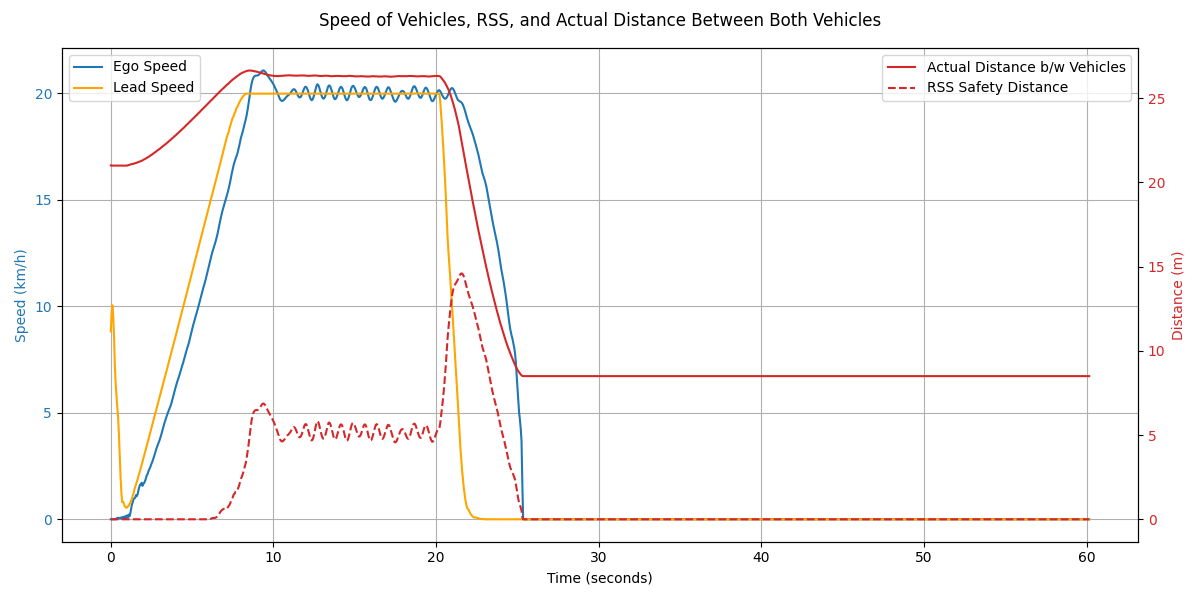

Data behind this chart, as committed beside it:
Time (s), Ego Speed (km/h), Lead Speed (km/h), Smoothed Lead Speed (km/h), Distance Between (m), Ego Distance Covered (m), Lead Vehicle Distance Covered (m), Ego X (m), Ego Y (m), Lead X (m), Lead Y (m), Ego Speed (m/s), Smoothed Lead Speed (m/s), Ego Acceleration (m/s²), Lead Acceleration (m/s²), Ego Pos Vel X (m/s), Ego Pos Vel Y (m/s), Ego Accel X (m/s²), Ego Accel Y (m/s²), Ego Accel Magnitude (m/s²), Ego Jerk (m/s³), RSS Safety Distance (m)
0.0, 0.0, 8.82, 8.82, 21.01, 0.0, 0.0, 107.0, 133.0, 128.0, 133.4, 0.0, 2.45, , , , , , , , , 0.0
0.05, 0.0, 10.58, 9.7, 21.01, 0.0, 0.14, 107.0, 133.0, 128.0, 133.4, 0.0, 2.7, 0.002, 4.9, 0.0, 0.0, , , , , 0.0
0.1, 0.0, 10.75, 10.05, 21.0, 0.0, 0.29, 107.0, 133.0, 128.0, 133.4, 0.0, 2.79, -0.004, 1.936, 0.0, 0.0, 0.0, 0.0, 0.0, , 0.0
0.15, 0.0, 7.77, 9.48, 21.0, 0.0, 0.42, 107.0, 133.0, 128.0, 133.4, 0.0, 2.63, 0.002, -3.169, 0.0, 0.0, 0.0, 0.0, 0.0, 0.0, 0.0
0.2, 0.0, 4.89, 8.56, 21.0, 0.0, 0.5, 107.0, 133.0, 128.0, 133.4, 0.0, 2.38, 0.001, -5.095, 0.0, 0.0, 0.0, 0.0, 0.0, 0.0, 0.0
0.25, 0.0, 0.29, 7.18, 21.0, 0.0, 0.53, 107.0, 133.0, 128.0, 133.4, 0.0, 2.0, -0.0, -7.664, 0.0, 0.0, 0.0, 0.0, 0.0, 0.0, 0.0
0.3, 0.0, 1.26, 6.34, 21.0, 0.0, 0.54, 107.0, 133.0, 128.0, 133.4, 0.0, 1.76, -0.001, -4.701, 0.0, 0.0, 0.0, 0.0, 0.0, 0.0, 0.0
0.35, 0.04, 1.82, 5.77, 21.0, 0.0, 0.56, 107.0, 133.0, 128.0, 133.4, 0.01, 1.6, 0.237, -3.138, 0.0, 0.0, 0.0, 0.0, 0.0, 0.0, 0.0
0.4, 0.07, 0.79, 5.22, 21.0, 0.0, 0.57, 107.0, 133.0, 128.0, 133.4, 0.02, 1.45, 0.166, -3.074, 0.0, 0.0, 0.0, 0.0, 0.0, 0.0, 0.0
0.45, 0.05, 0.76, 4.77, 21.0, 0.0, 0.58, 107.0, 133.0, 128.0, 133.4, 0.01, 1.33, -0.157, -2.478, 0.0, 0.0, 0.0, 0.0, 0.0, 0.0, 0.0
0.5, 0.07, 0.71, 3.96, 21.0, 0.0, 0.58, 107.0, 133.0, 128.0, 133.4, 0.02, 1.1, 0.156, -4.504, 0.02, 0.0, 0.4, 0.0, 0.4, 7.996, 0.0
0.55, 0.04, 0.67, 2.97, 21.0, 0.0, 0.59, 107.0, 133.0, 128.0, 133.4, 0.01, 0.83, -0.174, -5.509, 0.0, 0.0, -0.4, 0.0, 0.4, -0.0, 0.0
0.6, 0.08, 0.63, 1.96, 21.0, 0.0, 0.6, 107.0, 133.0, 128.0, 133.4, 0.02, 0.54, 0.216, -5.622, 0.0, 0.0, 0.0, 0.0, 0.0, -7.996, 0.0
0.65, 0.03, 0.59, 1.24, 21.0, 0.0, 0.6, 107.0, 133.0, 128.0, 133.4, 0.01, 0.34, -0.285, -3.989, 0.02, 0.0, 0.4, 0.0, 0.4, 7.996, 0.0
0.7, 0.1, 0.55, 0.81, 21.0, 0.0, 0.61, 107.0, 133.0, 128.0, 133.4, 0.03, 0.22, 0.373, -2.412, 0.0, 0.0, -0.4, 0.0, 0.4, -0.0, 0.0
0.75, 0.01, 0.52, 0.83, 21.0, 0.0, 0.61, 107.0, 133.0, 128.0, 133.4, 0.0, 0.23, -0.48, 0.129, 0.02, 0.0, 0.4, 0.0, 0.4, 0.0, 0.0
0.8, 0.12, 0.49, 0.75, 21.0, 0.0, 0.61, 107.0, 133.0, 128.0, 133.4, 0.03, 0.21, 0.605, -0.43, 0.02, 0.0, -0.0, 0.0, 0.0, -7.996, 0.0
0.85, 0.02, 0.46, 0.62, 21.0, 0.0, 0.62, 107.0, 133.0, 128.0, 133.4, 0.0, 0.17, -0.574, -0.757, 0.0, 0.0, -0.4, 0.0, 0.4, 7.996, 0.0
0.9, 0.15, 0.43, 0.58, 21.0, 0.01, 0.62, 107, 133.0, 128.0, 133.4, 0.04, 0.16, 0.738, -0.203, 0.04, 0.0, 0.8, 0.0, 0.8, 7.996, 0.0
0.95, 0.05, 0.4, 0.54, 21.0, 0.01, 0.63, 107, 133.0, 128.0, 133.4, 0.01, 0.15, -0.566, -0.199, 0.02, 0.0, -0.397, 0.0, 0.397, -8.057, 0.0
1.0, 0.18, 0.75, 0.55, 21.0, 0.01, 0.64, 107, 133.0, 128, 133.4, 0.05, 0.15, 0.74, 0.022, 0.04, 0.0, 0.397, 0.0, 0.397, 0.0, 0.0
1.05, 0.08, 1.29, 0.61, 21.02, 0.01, 0.65, 107, 133.0, 128, 133.4, 0.02, 0.17, -0.538, 0.346, 0.02, 0.0, -0.4, 0.0, 0.4, 0.061, 0.0
1.1, 0.22, 0.81, 0.63, 21.03, 0.01, 0.67, 107, 133.0, 128, 133.4, 0.06, 0.17, 0.775, 0.1, 0.06, 0.02, 0.8, 0.403, 0.895, 9.91, 0.0
1.15, 0.14, 1.5, 0.72, 21.05, 0.02, 0.69, 107, 133.0, 128.1, 133.4, 0.04, 0.2, -0.475, 0.505, 0.04, 0.0, -0.4, -0.403, 0.568, -6.555, 0.0
1.2, 0.28, 1.02, 0.77, 21.06, 0.02, 0.7, 107, 133.0, 128.1, 133.4, 0.08, 0.21, 0.807, 0.26, 0.06, 0.0, 0.4, 0.0, 0.4, -3.355, 0.0
1.25, 0.5, 1.73, 0.89, 21.08, 0.02, 0.73, 107, 133.0, 128.1, 133.4, 0.14, 0.25, 1.232, 0.671, 0.1, 0.0, 0.803, 0.0, 0.803, 8.057, 0.0
1.3, 0.71, 1.26, 0.96, 21.09, 0.03, 0.74, 107, 133.0, 128.1, 133.4, 0.2, 0.27, 1.118, 0.43, 0.18, 0.0, 1.596, 0.0, 1.596, 15.87, 0.0
1.35, 0.8, 1.97, 1.12, 21.1, 0.04, 0.77, 107, 133.0, 128.1, 133.4, 0.22, 0.31, 0.512, 0.844, 0.22, 0.02, 0.803, 0.397, 0.895, -14.02, 0.0
1.4, 0.94, 1.52, 1.22, 21.11, 0.05, 0.79, 107, 133.0, 128.2, 133.4, 0.26, 0.34, 0.793, 0.606, 0.22, 0.0, 0.0, -0.397, 0.397, -9.972, 0.0
1.45, 0.99, 2.23, 1.41, 21.13, 0.07, 0.82, 107.1, 133.0, 128.2, 133.4, 0.27, 0.39, 0.248, 1.019, 0.28, 0.02, 1.199, 0.403, 1.265, 17.37, 0.0
1.5, 1.01, 1.79, 1.51, 21.14, 0.08, 0.85, 107.1, 133.0, 128.2, 133.4, 0.28, 0.42, 0.15, 0.574, 0.28, 0.0, 0.0, -0.403, 0.403, -17.25, 0.0
1.55, 1.14, 2.5, 1.63, 21.16, 0.1, 0.88, 107.1, 133.0, 128.2, 133.4, 0.32, 0.45, 0.703, 0.672, 0.28, 0.02, -0.0, 0.397, 0.397, -0.122, 0.0
1.6, 1.09, 2.06, 1.76, 21.17, 0.11, 0.91, 107.1, 133, 128.3, 133.4, 0.3, 0.49, -0.274, 0.696, 0.3, 0.02, 0.4, 0.006, 0.4, 0.062, 0.0
1.65, 1.18, 2.78, 1.89, 21.2, 0.13, 0.95, 107.1, 133, 128.3, 133.4, 0.33, 0.52, 0.479, 0.711, 0.32, 0.0, 0.4, -0.403, 0.568, 3.354, 0.0
1.7, 1.37, 2.34, 2.02, 21.21, 0.15, 0.98, 107.1, 133, 128.3, 133.4, 0.38, 0.56, 1.064, 0.736, 0.36, 0.02, 0.8, 0.397, 0.893, 6.501, 0.0
1.75, 1.52, 3.06, 2.15, 21.23, 0.17, 1.02, 107.2, 133, 128.4, 133.4, 0.42, 0.6, 0.862, 0.74, 0.42, 0.02, 1.202, 0.006, 1.202, 6.197, 0.0
1.8, 1.63, 2.63, 2.29, 21.25, 0.19, 1.06, 107.2, 133, 128.4, 133.4, 0.45, 0.64, 0.612, 0.762, 0.44, 0.02, 0.4, -0.006, 0.4, -16.05, 0.0
1.85, 1.62, 3.34, 2.43, 21.27, 0.21, 1.11, 107.2, 133, 128.5, 133.4, 0.45, 0.67, -0.06, 0.761, 0.46, 0.02, 0.397, 0.006, 0.397, -0.061, 0.0
1.9, 1.72, 2.92, 2.57, 21.29, 0.23, 1.15, 107.2, 133, 128.5, 133.4, 0.48, 0.71, 0.563, 0.78, 0.46, 0.02, 0.003, -0.006, 0.007, -7.799, 0.0
1.95, 1.57, 3.63, 2.71, 21.31, 0.26, 1.2, 107.3, 133, 128.6, 133.4, 0.43, 0.75, -0.875, 0.776, 0.46, 0.04, 0.0, 0.403, 0.403, 7.92, 0.0
2.0, 1.68, 3.21, 2.85, 21.34, 0.28, 1.24, 107.3, 133, 128.6, 133.4, 0.47, 0.79, 0.618, 0.792, 0.44, 0.02, -0.403, -0.397, 0.565, 3.251, 0.0
2.05, 1.7, 3.92, 2.99, 21.37, 0.3, 1.3, 107.3, 133, 128.7, 133.4, 0.47, 0.83, 0.111, 0.788, 0.46, 0.02, 0.403, -0.0, 0.403, -3.251, 0.0
2.1, 1.79, 3.5, 3.13, 21.39, 0.33, 1.35, 107.3, 133, 128.7, 133.4, 0.5, 0.87, 0.516, 0.801, 0.48, 0.02, 0.397, -0.006, 0.397, -0.121, 0.0
2.15, 1.9, 4.21, 3.28, 21.42, 0.35, 1.4, 107.3, 133, 128.8, 133.4, 0.53, 0.91, 0.609, 0.794, 0.54, 0.02, 1.202, 0.006, 1.202, 16.11, 0.0
2.2, 2.05, 3.79, 3.42, 21.45, 0.38, 1.46, 107.4, 133, 128.8, 133.4, 0.57, 0.95, 0.855, 0.805, 0.56, 0.04, 0.4, 0.397, 0.563, -12.78, 0.0
2.25, 2.1, 4.5, 3.57, 21.48, 0.41, 1.52, 107.4, 133, 128.9, 133.4, 0.58, 0.99, 0.267, 0.799, 0.58, 0.02, 0.403, -0.403, 0.57, 0.129, 0.0
2.3, 2.23, 4.09, 3.71, 21.51, 0.44, 1.58, 107.4, 133, 128.9, 133.4, 0.62, 1.03, 0.733, 0.808, 0.6, 0.02, 0.397, 0.006, 0.397, -3.458, 0.0
2.35, 2.32, 4.79, 3.86, 21.54, 0.47, 1.64, 107.5, 133, 129, 133.4, 0.64, 1.07, 0.458, 0.801, 0.62, 0.04, 0.4, 0.397, 0.563, 3.329, 0.0
2.4, 2.41, 4.38, 4.0, 21.57, 0.5, 1.7, 107.5, 133, 129.1, 133.4, 0.67, 1.11, 0.499, 0.808, 0.66, 0.04, 0.8, -0.0, 0.8, 4.727, 0.0
2.45, 2.5, 5.07, 4.15, 21.61, 0.54, 1.77, 107.5, 133, 129.1, 133.4, 0.7, 1.15, 0.55, 0.802, 0.7, 0.02, 0.803, -0.403, 0.898, 1.969, 0.0
2.5, 2.61, 4.67, 4.29, 21.64, 0.58, 1.84, 107.6, 133, 129.2, 133.4, 0.72, 1.19, 0.571, 0.809, 0.7, 0.04, -0.003, 0.403, 0.403, -9.904, 0.0
2.55, 2.7, 5.36, 4.44, 21.67, 0.61, 1.91, 107.6, 133, 129.3, 133.4, 0.75, 1.23, 0.535, 0.802, 0.74, 0.04, 0.803, 0.006, 0.803, 7.996, 0.0
2.6, 2.81, 4.96, 4.58, 21.71, 0.65, 1.98, 107.7, 133, 129.3, 133.4, 0.78, 1.27, 0.605, 0.808, 0.76, 0.04, 0.4, -0.006, 0.4, -8.056, 0.0
2.65, 2.93, 5.65, 4.73, 21.74, 0.69, 2.06, 107.7, 133, 129.4, 133.4, 0.81, 1.31, 0.645, 0.802, 0.8, 0.04, 0.8, -0.0, 0.8, 7.995, 0.0
2.7, 3.05, 5.25, 4.87, 21.78, 0.73, 2.13, 107.7, 133, 129.5, 133.4, 0.85, 1.35, 0.695, 0.81, 0.84, 0.04, 0.8, 0.0, 0.8, 0.0, 0.0
2.75, 3.18, 5.94, 5.02, 21.81, 0.78, 2.22, 107.8, 133, 129.6, 133.4, 0.88, 1.39, 0.695, 0.802, 0.88, 0.04, 0.8, 0.0, 0.8, -0.0, 0.0
2.8, 3.31, 5.54, 5.16, 21.85, 0.82, 2.29, 107.8, 133, 129.7, 133.4, 0.92, 1.43, 0.713, 0.81, 0.9, 0.04, 0.4, -0.0, 0.4, -7.996, 0.0
2.85, 3.42, 6.23, 5.31, 21.89, 0.87, 2.38, 107.9, 133, 129.8, 133.4, 0.95, 1.47, 0.608, 0.802, 0.92, 0.06, 0.4, 0.403, 0.568, 3.355, 0.0
2.9, 3.52, 5.84, 5.45, 21.92, 0.92, 2.46, 107.9, 133, 129.8, 133.4, 0.98, 1.51, 0.573, 0.811, 0.98, 0.04, 1.202, -0.403, 1.268, 14.01, 0.0
2.95, 3.62, 6.52, 5.6, 21.96, 0.97, 2.55, 108, 133.1, 129.9, 133.4, 1.0, 1.55, 0.544, 0.801, 0.98, 0.06, -0.003, 0.397, 0.397, -17.43, 0.0
... 1,144 more rows
